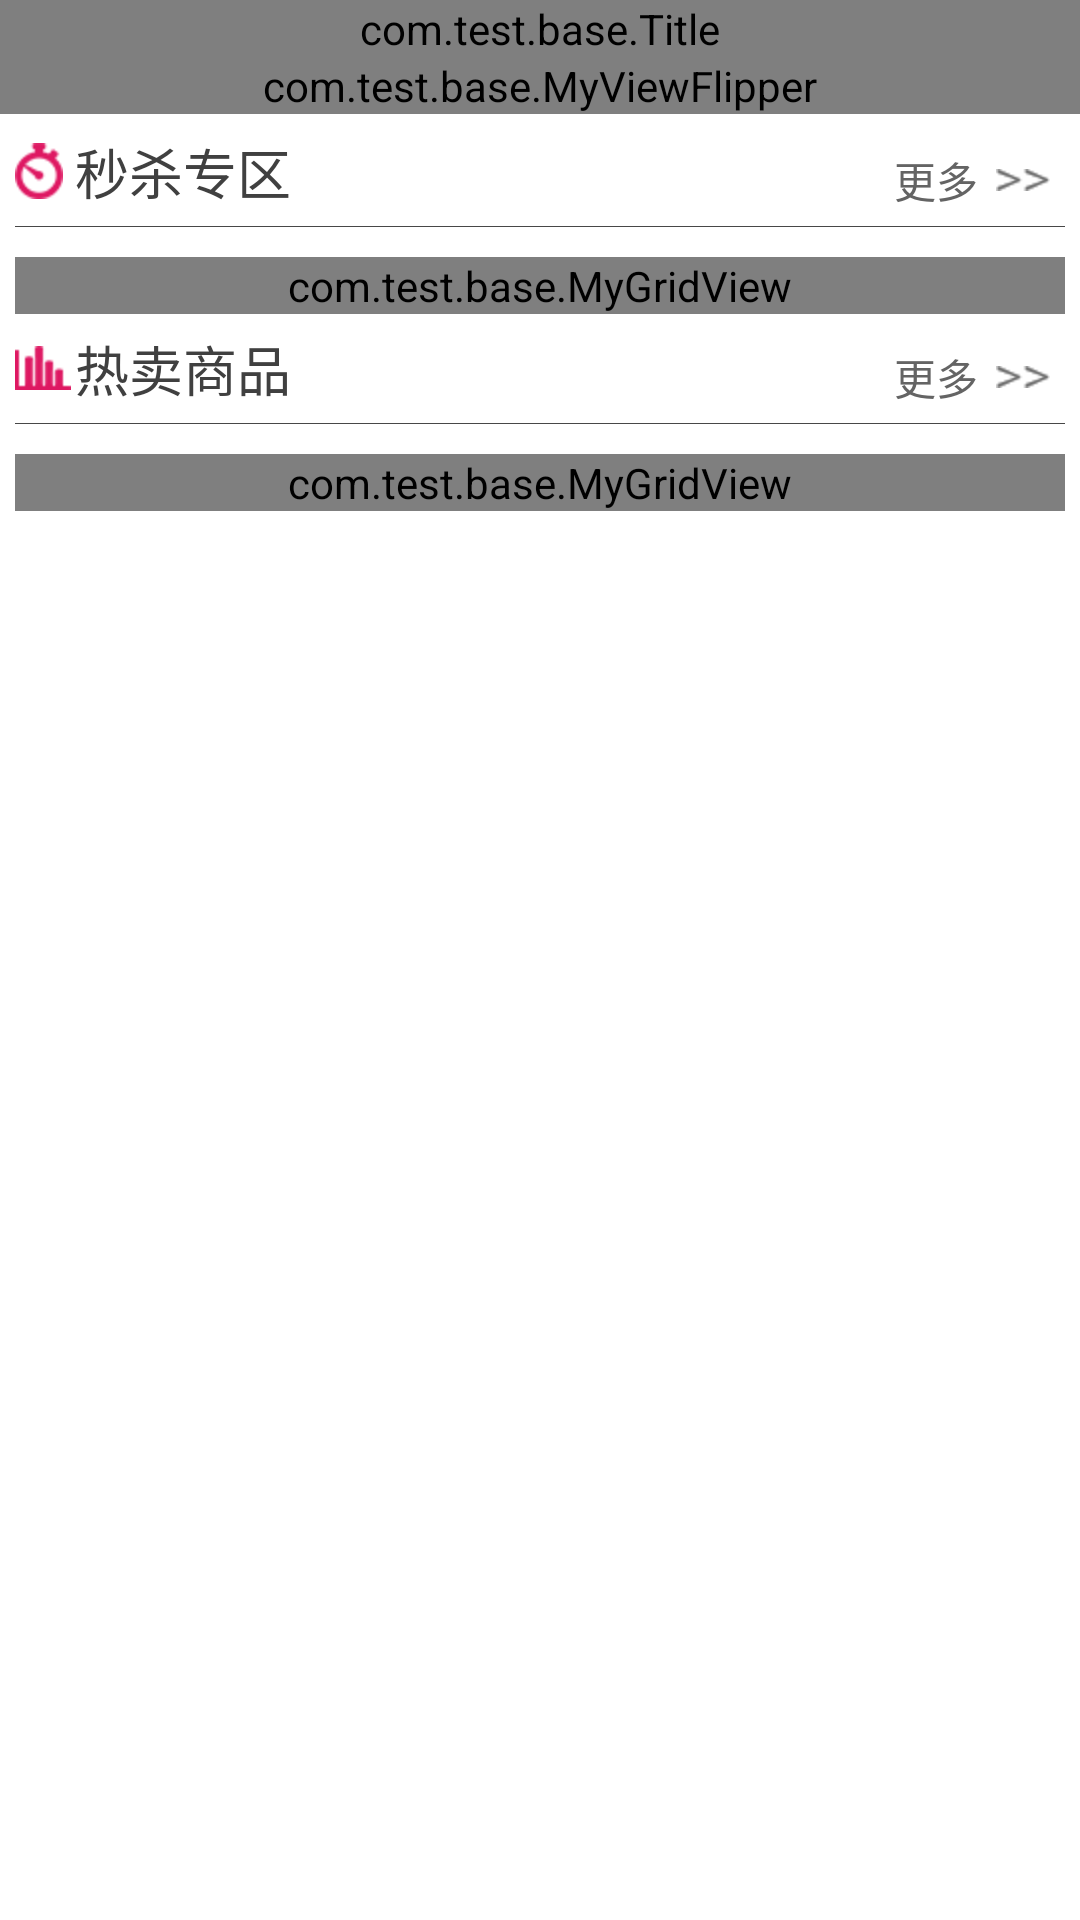

Here is an Android app screen rendered from its layout file. Give the layout XML and the strings, colors and styles it references.
<!-- AndroidManifest.xml: application theme android:Theme.NoTitleBar -->
<!-- res/layout/home.xml -->
<LinearLayout xmlns:android="http://schemas.android.com/apk/res/android"
    xmlns:tools="http://schemas.android.com/tools"
    android:layout_width="match_parent"
    android:layout_height="match_parent"
    android:background="@color/white"
    android:orientation="vertical" >

    <com.test.base.Title
        android:id="@+id/title"
        android:layout_width="match_parent"
        android:layout_height="wrap_content" />

    

    <FrameLayout
        android:layout_width="match_parent"
        android:layout_height="wrap_content" >

        <com.test.base.MyViewFlipper
            android:id="@+id/home_viewFlipper"
            android:layout_width="match_parent"
            android:layout_height="wrap_content"
            android:background="@android:color/white" >
        </com.test.base.MyViewFlipper>

        <RadioGroup
            android:id="@+id/home_txt_layout"
            android:layout_width="wrap_content"
            android:layout_height="wrap_content"
            android:layout_gravity="right|bottom"
            android:layout_marginBottom="20dp"
            android:layout_marginRight="10dp"
            android:orientation="horizontal" />
    </FrameLayout>

    <ScrollView
        android:id="@+id/home_scroll"
        android:layout_width="wrap_content"
        android:layout_height="match_parent" >

        

        <LinearLayout
            android:layout_width="match_parent"
            android:layout_height="wrap_content"
            android:orientation="vertical" >

            

            <LinearLayout
                android:id="@+id/home_seckill_layout"
                android:layout_width="match_parent"
                android:layout_height="fill_parent"
                android:layout_marginLeft="5dp"
                android:layout_marginRight="5dp"
                android:layout_marginTop="5dp"
                android:orientation="vertical"
                android:visibility="visible" >

                <FrameLayout
                    android:id="@+id/home_seckill_framlayout"
                    android:layout_width="match_parent"
                    android:layout_height="wrap_content" >

                    <ImageView
                        android:layout_width="wrap_content"
                        android:layout_height="wrap_content"
                        android:layout_gravity="left|center_vertical"
                        android:src="@drawable/home_seckill_ico" />

                    <TextView
                        android:id="@+id/home_seckill_txt"
                        android:layout_width="wrap_content"
                        android:layout_height="wrap_content"
                        android:layout_marginLeft="20dp"
                        android:text="秒杀专区"
                        android:textColor="#404040"
                        android:textSize="18sp" />

                    <LinearLayout
                        android:id="@+id/home_seckill_more_btn"
                        android:layout_width="wrap_content"
                        android:layout_height="wrap_content"
                        android:layout_gravity="right|bottom"
                        android:layout_marginRight="5dp"
                        android:gravity="center"
                        android:orientation="horizontal" >

                        <TextView
                            android:id="@+id/home_seckill_more"
                            android:layout_width="match_parent"
                            android:layout_height="wrap_content"
                            android:layout_marginRight="6dp"
                            android:text="更多"
                            android:textColor="#646464"
                            android:textSize="14sp" />

                        <ImageView
                            android:layout_width="wrap_content"
                            android:layout_height="wrap_content"
                            android:src="@drawable/home_more_ico" />
                    </LinearLayout>
                </FrameLayout>

                <View  android:layout_height="1px" 
           android:layout_width="match_parent"
           android:layout_marginTop="5dp"
           android:layout_marginBottom="10dp"
           android:background="#474747"
/>
                <com.test.base.MyGridView
                    android:id="@+id/home_seckill_gridview"
                    android:layout_width="fill_parent"
                    android:layout_height="fill_parent"
                    android:background="@color/background_gray"
                    android:columnWidth="140dp"
                    android:gravity="center"
                    android:horizontalSpacing="10px"
                    android:numColumns="auto_fit"
                    android:stretchMode="columnWidth"
                    android:verticalSpacing="10px" />
            </LinearLayout>
            

            <LinearLayout
                android:id="@+id/home_hot_layout"
                android:layout_width="match_parent"
                android:layout_height="fill_parent"
                android:layout_marginLeft="5dp"
                android:layout_marginRight="5dp"
                android:layout_marginTop="5dp"
                android:background="@color/white"
                android:orientation="vertical" >

                <FrameLayout
                    android:id="@+id/home_hot_framlayout"
                    android:layout_width="match_parent"
                    android:layout_height="wrap_content" >

                    <ImageView
                        android:layout_width="wrap_content"
                        android:layout_height="wrap_content"
                        android:layout_gravity="left|center_vertical"
                        android:src="@drawable/home_hot_ico" />

                    <TextView
                        android:id="@+id/home_hot_txt"
                        android:layout_width="wrap_content"
                        android:layout_height="wrap_content"
                        android:layout_marginLeft="20dp"
                        android:text="热卖商品"
                        android:textColor="#404040"
                        android:textSize="18sp" />

                    <LinearLayout
                        android:id="@+id/home_hot_more_btn"
                        android:layout_width="wrap_content"
                        android:layout_height="wrap_content"
                        android:layout_gravity="right|bottom"
                        android:layout_marginRight="5dp"
                        android:gravity="center"
                        android:orientation="horizontal" >

                        <TextView
                            android:id="@+id/home_hot_more"
                            android:layout_width="match_parent"
                            android:layout_height="wrap_content"
                            android:layout_marginRight="6dp"
                            android:text="更多"
                            android:textColor="#646464"
                            android:textSize="14sp" />

                        <ImageView
                            android:layout_width="wrap_content"
                            android:layout_height="wrap_content"
                            android:src="@drawable/home_more_ico" />
                    </LinearLayout>
                </FrameLayout>
 <View  android:layout_height="1px" 
           android:layout_width="match_parent"
           android:layout_marginTop="5dp"
           android:layout_marginBottom="10dp"
           android:background="#474747"
/>
                <com.test.base.MyGridView
                    android:id="@+id/home_hot_gridview"
                    android:layout_width="fill_parent"
                    android:layout_height="fill_parent"
                    android:background="@color/background_gray"
                    android:columnWidth="140dp"
                    android:gravity="center"
                    android:horizontalSpacing="10px"
                    android:numColumns="auto_fit"
                    android:stretchMode="columnWidth"
                    android:verticalSpacing="10px" />
            </LinearLayout>
        </LinearLayout>
    </ScrollView>

</LinearLayout>
<!-- resources referenced by this layout -->
<resources>
  <color name="background_gray">#f5f8f9</color>
  <color name="white">#FFFFFFFF</color>
  <!-- drawable home_hot_ico: png bitmap (drawable-hdpi, 1288 bytes) -->
  <!-- drawable home_more_ico: png bitmap (drawable-hdpi, 1209 bytes) -->
  <!-- drawable home_seckill_ico: png bitmap (drawable-hdpi, 1698 bytes) -->
</resources>
